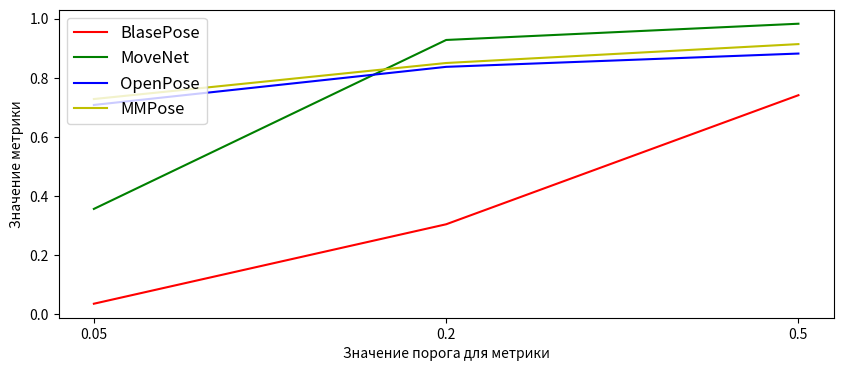

Here is the Python script that generated this plot: (Note: this script raises an exception after producing the figure.)
import matplotlib.pyplot as plt
import numpy as np

PATH = '../Text/images/results/'


PCK = {
    "name": "PCK",

    "LSP": {
        "BlasePose": [0.035, 0.304, 0.741],
        "MoveNet": [0.356, 0.928, 0.983],
        "OpenPose": [0.708, 0.837, 0.882],
        "MMPose": [0.728, 0.85, 0.914],
    },

    "LSPE": {
        "BlasePose": [0.005, 0.059, 0.277],
        "MoveNet": [0.144, 0.539, 0.745],
        "OpenPose": [0.362, 0.524, 0.633],
        "MMPose": [0.403, 0.56, 0.651],
    },

    "Halpe": {
        "BlasePose": [0.004, 0.051, 0.222],
        "MoveNet": [0.04, 0.052, 0.223],
        "OpenPose": [0.575, 0.638, 0.686],
        "MMPose": [0.434, 0.49, 0.545],
    },
}



PDJ = {
    "name": "PDJ",

    "LSP": {
        "BlasePose": [0.042, 0.359, 0.815],
        "MoveNet": [0.43, 0.95, 0.993],
        "OpenPose": [0.746, 0.845, 0.899],
        "MMPose": [0.76, 0.858, 0.933],
    },

    "LSPE": {
        "BlasePose": [0.009, 0.108, 0.457],
        "MoveNet": [0.227, 0.635, 0.806],
        "OpenPose": [0.42, 0.569, 0.69],
        "MMPose": [0.463, 0.587, 0.72],
    },

    "Halpe": {
        "BlasePose": [0.005, 0.077, 0.313],
        "MoveNet": [0.006, 0.078, 0.32],
        "OpenPose": [0.613, 0.658, 0.72],
        "MMPose": [0.462, 0.507, 0.585],
    },
}



AP = {
    "name": "AP",

    "LSP": {
        "BlasePose": [0.012, 0.004, 0.006],
        "MoveNet": [0.168, 0.064, 0.08],
        "OpenPose": [0.166, 0.085, 0.092],
        "MMPose": [0.225, 0.223, 0.123],
    },

    "LSPE": {
        "BlasePose": [0.03, 0.001, 0.001],
        "MoveNet": [0.312, 0.059, 0.111],
        "OpenPose": [0.538, 0.362, 0.362],
        "MMPose": [0.598, 0.462, 0.443],
    },

    "Halpe": {
        "BlasePose": [0, 0, 0],
        "MoveNet": [0, 0, 0],
        "OpenPose": [0.562, 0.398, 0.384],
        "MMPose": [0.692, 0.579, 0.544],
    },
}

colors = {
    "BlasePose": 'r',
    "MoveNet": 'g',
    "OpenPose": 'b',
    "MMPose": 'y',
}


for metric in [PCK, PDJ, AP]:
    if metric == AP:
        x = ["0.5", "0.75", "0.5 : 0.95 : 0.05"]
        loc = 1
    else:
        x = ["0.05", "0.2", "0.5"]
        loc = 2

    for dataset in ["LSP", "LSPE", "Halpe"]:
        fig, ax = plt.subplots()
        for model in ["BlasePose", "MoveNet", "OpenPose", "MMPose"]:
            ax.plot(x, metric[dataset][model], color=colors[model], label=model)
        
        ax.legend(
            loc=loc,
            fontsize = 12,
        )
        fig.set_figheight(4)
        fig.set_figwidth(10)

        ax.set_xlabel("Значение порога для метрики")
        ax.set_ylabel("Значение метрики")

        plt.savefig(PATH + f"{metric['name']}_{dataset}.png", bbox_inches='tight')



    fig, ax = plt.subplots()

    for model in ["BlasePose", "MoveNet", "OpenPose", "MMPose"]:
        values = np.zeros(3)
        for dataset in ["LSP", "LSPE", "Halpe"]:
            values = values + np.array(metric[dataset][model])
        
        values = values / 4
        ax.plot(x, values, color=colors[model], label=model)

    ax.legend(
            loc=loc,
            fontsize = 12,
        )
    fig.set_figheight(4)
    fig.set_figwidth(10)

    ax.set_xlabel("Значение порога для метрики")
    ax.set_ylabel("Значение метрики")

    plt.savefig(PATH + f"{metric['name']}.png", bbox_inches='tight')

            
    

